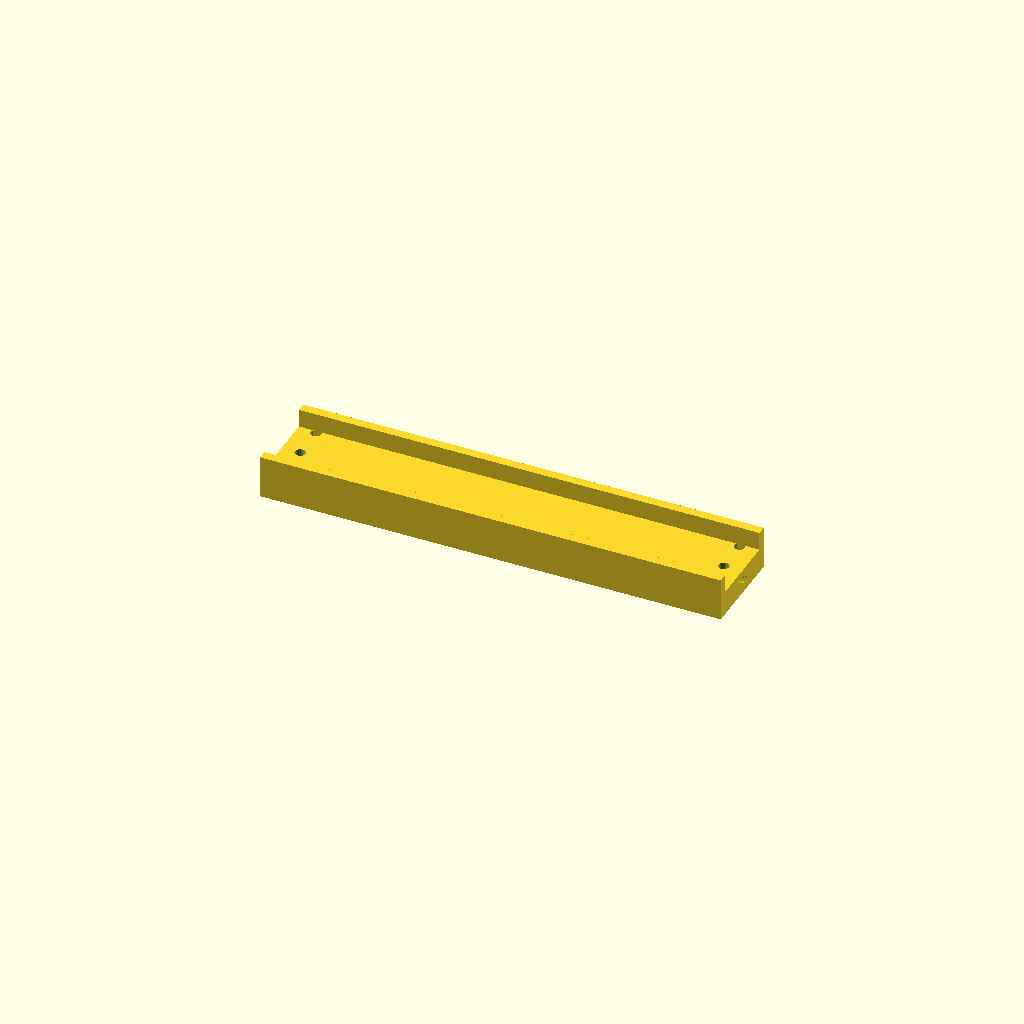
Cell 1: rendered with the file's own defaults.
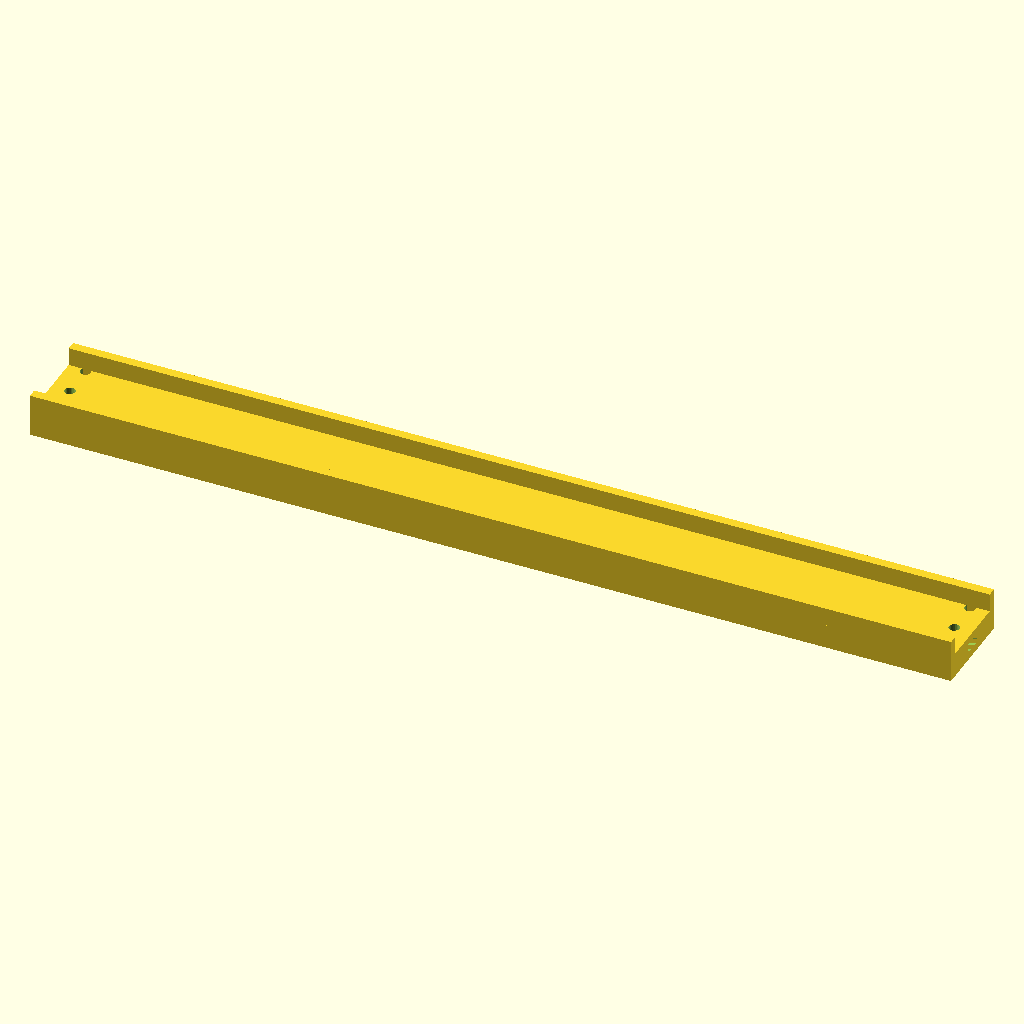
Cell 2 — track_l set to 300, the other parameters unchanged.
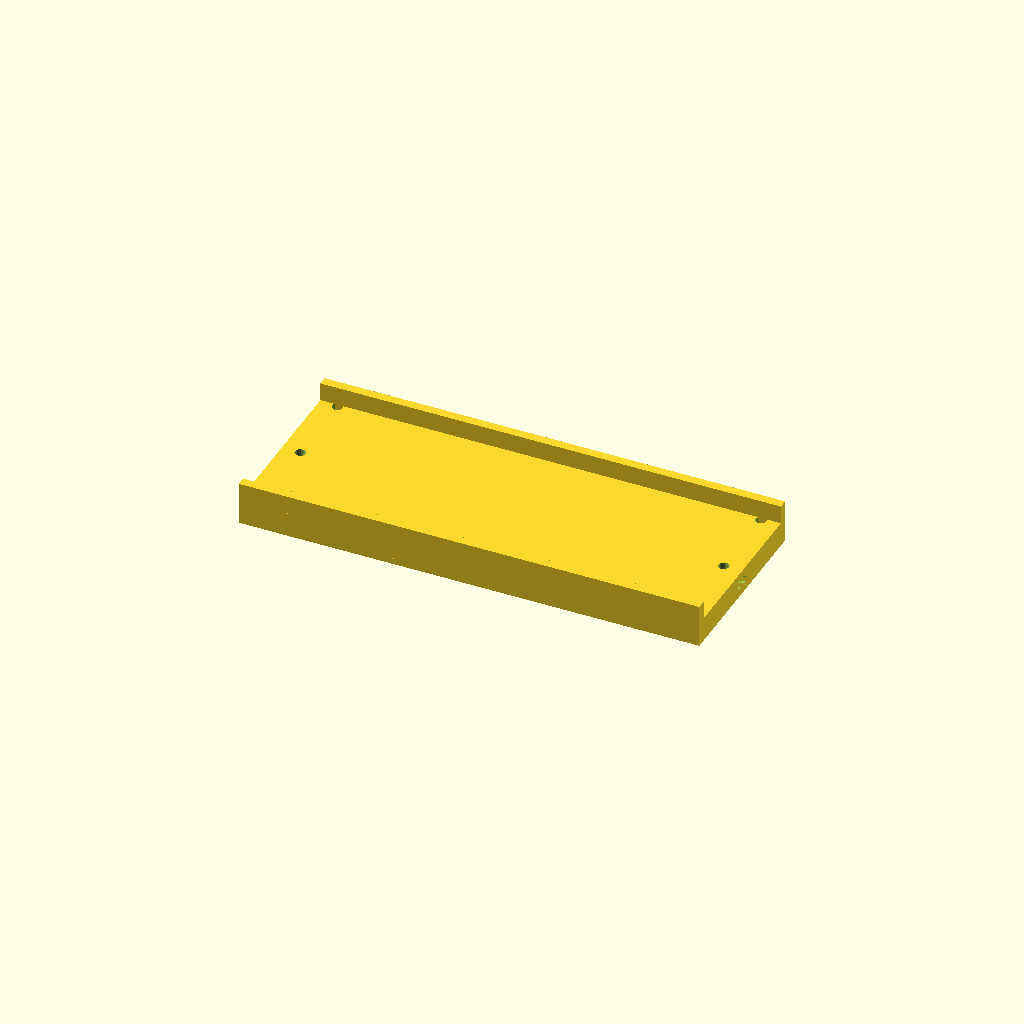
Cell 3 — track_w set to 60, the other parameters unchanged.
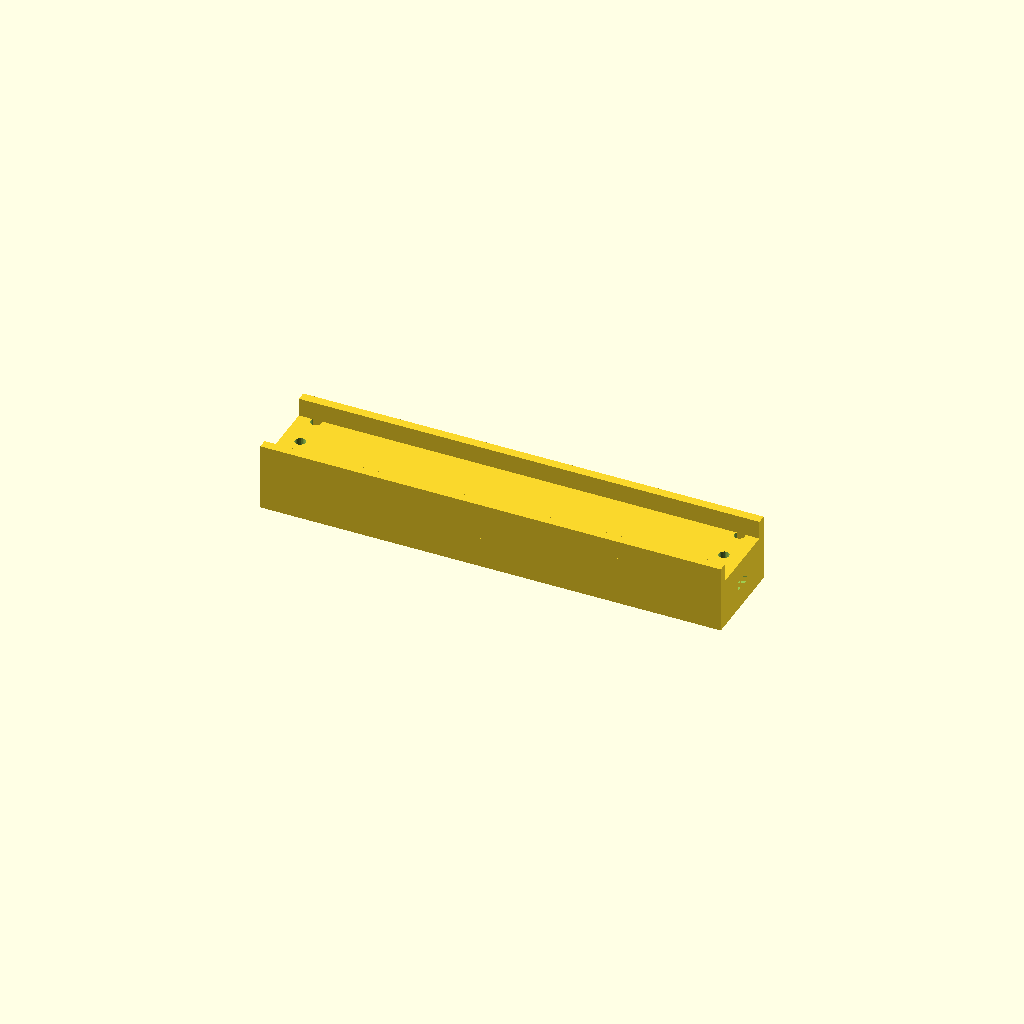
Cell 4: track_h = 16 (everything else at default).
All cells are drawn from one camera (rotation 55°, 0°, 25°, orthographic, colour scheme Cornfield), so only the parameter changes between them.
Source of the model, kits/myzubster-assembly-kit/openscad/conveyor-track.scad:
// Parametric conveyor track segment for the MyZubster assembly line.
// Interconnects stations and advances the child between positions.
// Issue #80 task: Creare sequenza di assemblaggio.
// Print in PETG, 50% infill; drive with NEMA17 stepper via timing belt.

// Parameters (mm)
track_l = 150;            // track segment length (between station centers)
track_w = 30;           // track width
track_h = 8;            // track height
belt_slot_w = 6;        // timing belt slot width
belt_slot_h = 3;       // timing belt slot depth
rail_h = 12;           // guide rail height
rail_w = 3;            // guide rail thickness
bolt_dia = 3.4;        // M3 mounting
$fn = 48;

module conveyor_track() {
  difference() {
    cube([track_l, track_w, track_h], center = true);
    // timing belt slot down the middle
    cube([track_l, belt_slot_w, belt_slot_h], center = true);
    // mounting holes at both ends
    for (sx = [-1, 1])
      translate([sx * (track_l / 2 - 6), 0, 0])
        cylinder(h = track_h + 2, d = bolt_dia, $fn = 20, center = true);
    for (sx = [-1, 1])
      translate([sx * (track_l / 2 - 6), track_w / 2 - 4, 0])
        cylinder(h = track_h + 2, d = bolt_dia, $fn = 20, center = true);
  }
  // guide rails on both sides
  for (sy = [-1, 1])
    translate([0, sy * (track_w / 2 - rail_w / 2), track_h / 2])
      cube([track_l, rail_w, rail_h], center = true);
}

conveyor_track();
Customizer parameters (derived from the source; name, type, default, range or options):
track_l: number, default 150
track_w: number, default 30
track_h: number, default 8
belt_slot_w: number, default 6
belt_slot_h: number, default 3
rail_h: number, default 12
rail_w: number, default 3
bolt_dia: number, default 3.4
